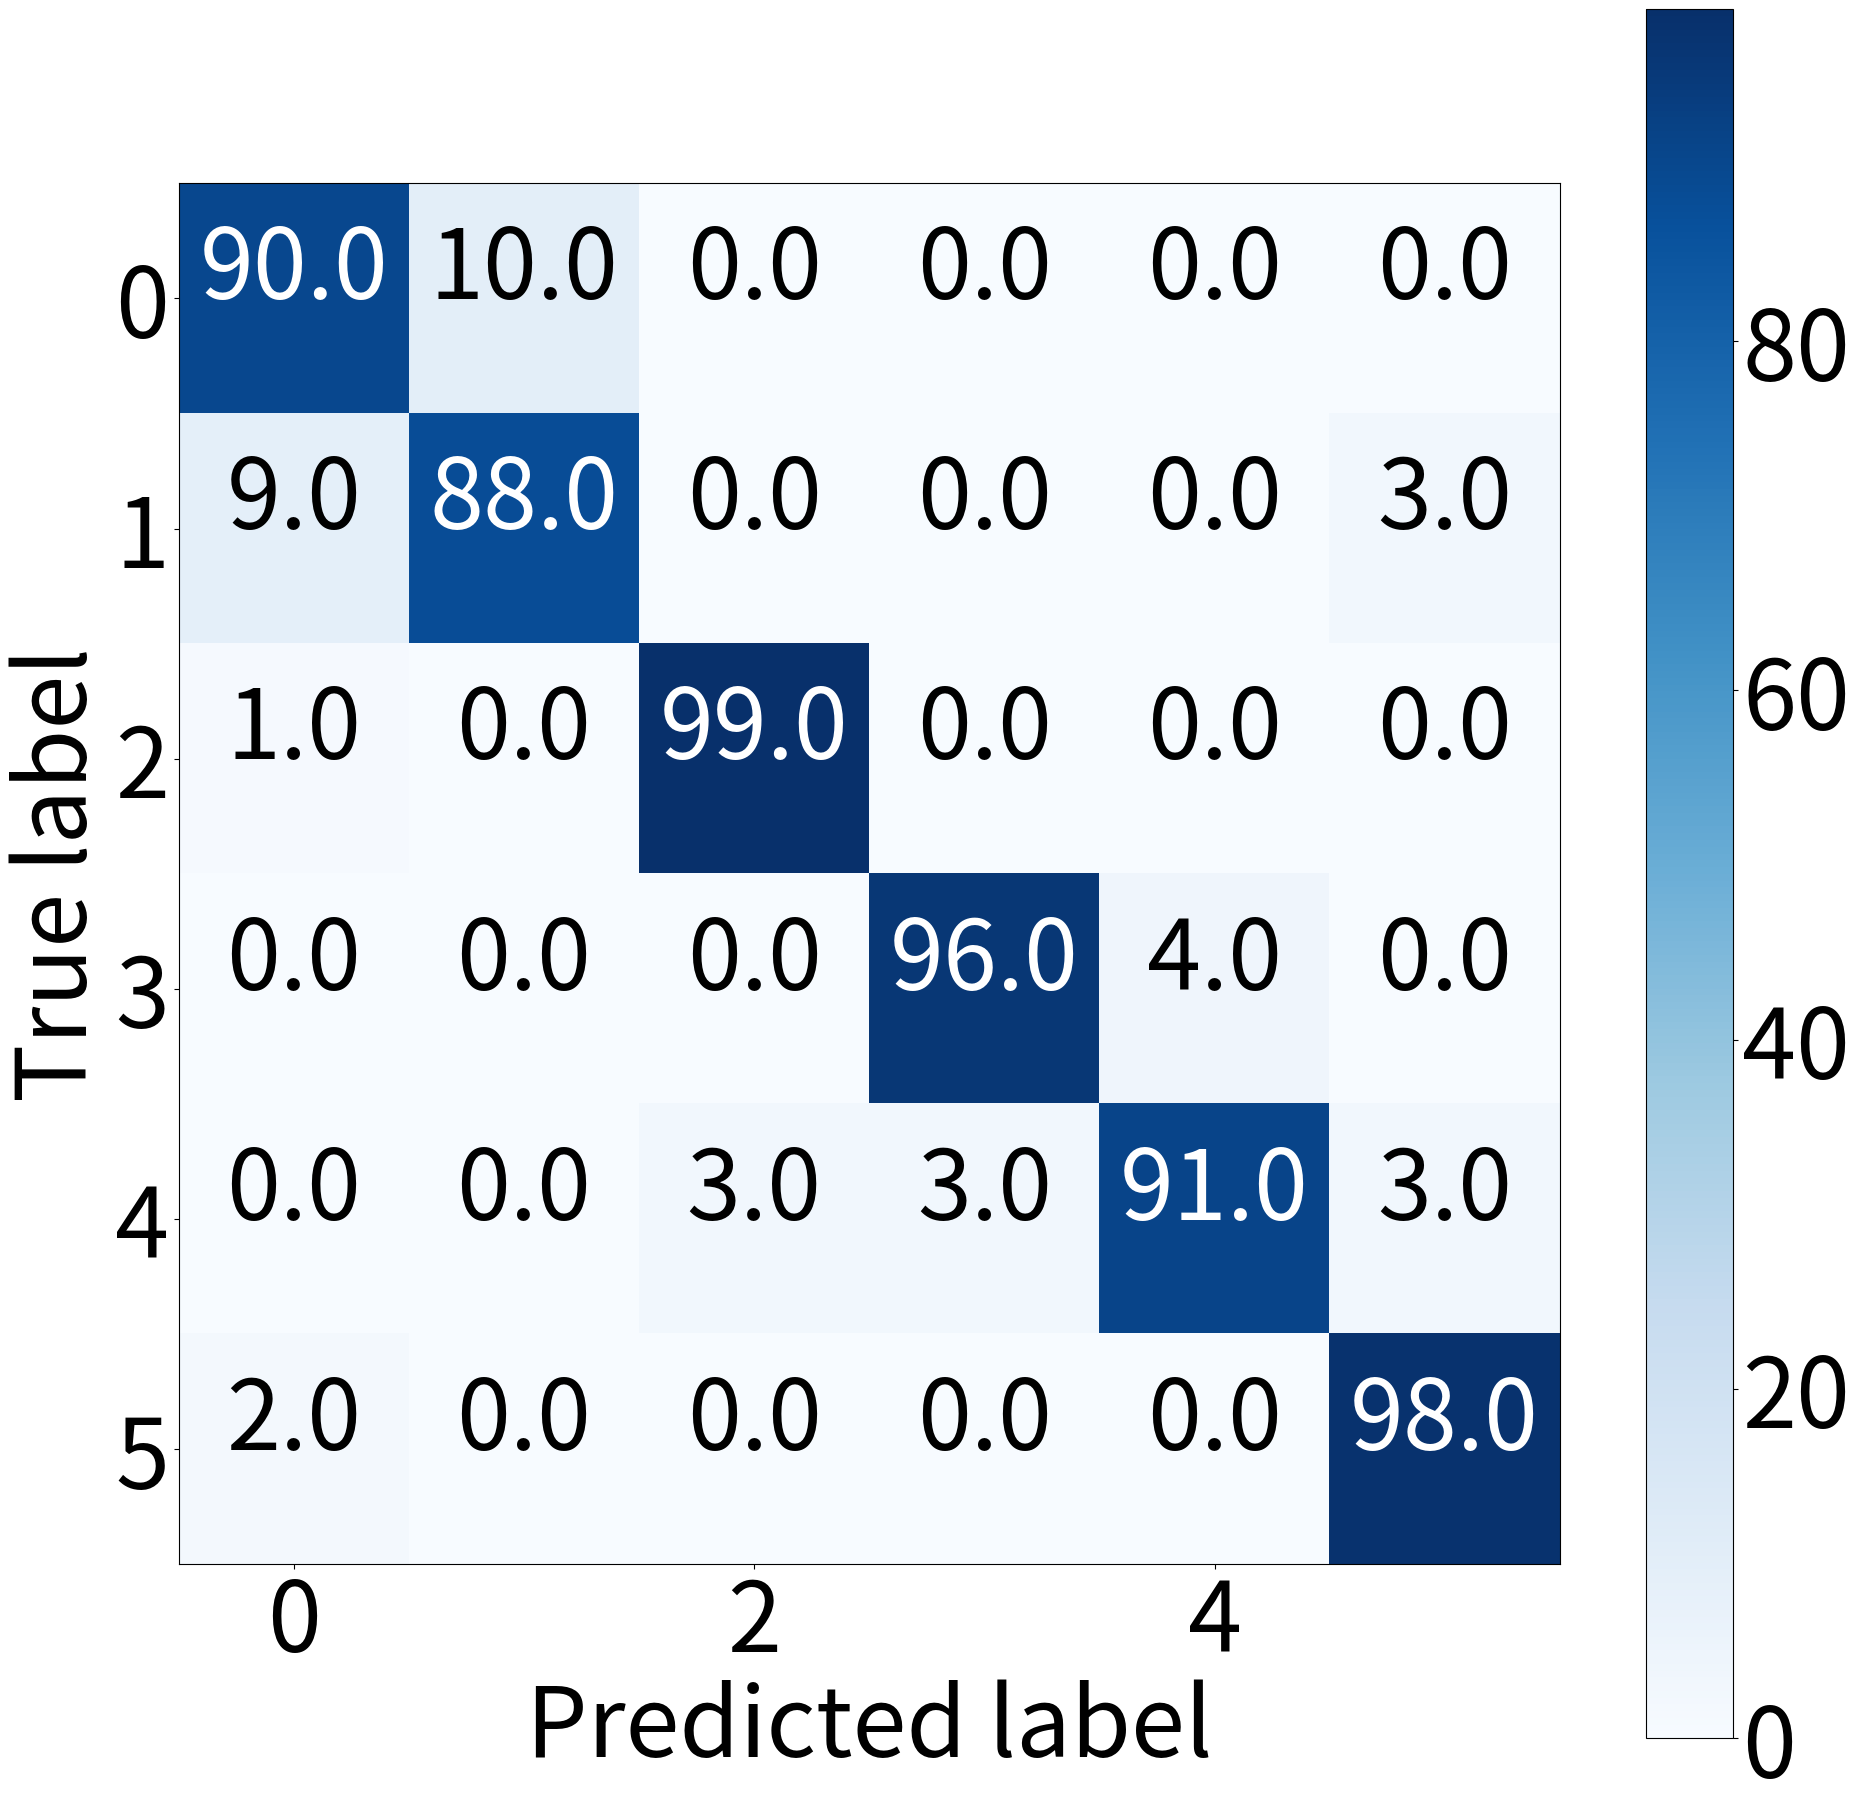

This figure's Python source: (Note: this script raises an exception after producing the figure.)
import numpy as np
import matplotlib.pyplot as plt


def plot_and_save_confusion_matrix(cm,
                          target_names,
                          title='Confusion matrix',
                          cmap=None,
                          normalize=True):

    if len(target_names) > 10:
        plt.rcParams.update({'font.size': 40})
    else:
        plt.rcParams.update({'font.size': 70})

    accuracy = np.trace(cm) / float(np.sum(cm))
    misclass = 1 - accuracy

    if cmap is None:
        cmap = plt.get_cmap('Blues')

    plt.figure(figsize=(20, 20), dpi = 120)
    plt.imshow(cm, interpolation='nearest', cmap=cmap)
    # plt.title(title)
    plt.colorbar()

    # if target_names is not None:
    #     tick_marks = np.arange(len(target_names))
    #     plt.xticks(tick_marks, target_names, rotation=45)
    #     plt.yticks(tick_marks, target_names)

    if normalize:
        cm = cm.astype('float') / cm.sum(axis=1)[:, np.newaxis]
    cm = cm * 100

    thresh = cm.max() / 1.5 if normalize else cm.max() / 2
    for i in range(cm.shape[0]):
        for j in range(cm.shape[1]):
            if normalize:
                if cm[i, j] == 100:
                    plt.text(j, i, "{:,}".format(cm[i, j]),
                             horizontalalignment="center",
                             color="white" if cm[i, j] > thresh else "black")
                else:
                    plt.text(j, i, "{:0.1f}".format(cm[i, j]),
                             horizontalalignment="center",
                             color="white" if cm[i, j] > thresh else "black")
            else:
                plt.text(j, i, "{:,}".format(cm[i, j]),
                         horizontalalignment="center",
                         color="white" if cm[i, j] > thresh else "black")


    plt.tight_layout()
    plt.ylabel('True label')
    plt.xlabel('Predicted label')
    plt.savefig('./cm/confusion_matrix_'+str(title)+'.jpg')
    plt.clf()

cm = [[90, 10, 0, 0, 0, 0],
      [9, 88, 0, 0, 0, 3],
      [1, 0, 99, 0, 0, 0],
      [0, 0, 0, 96, 4, 0],
      [0, 0, 3, 3, 91, 3],
      [2, 0, 0, 0, 0, 98]]
cm = np.array(cm)
plot_and_save_confusion_matrix(cm, [], title = "cuttingboard_crossuser")



